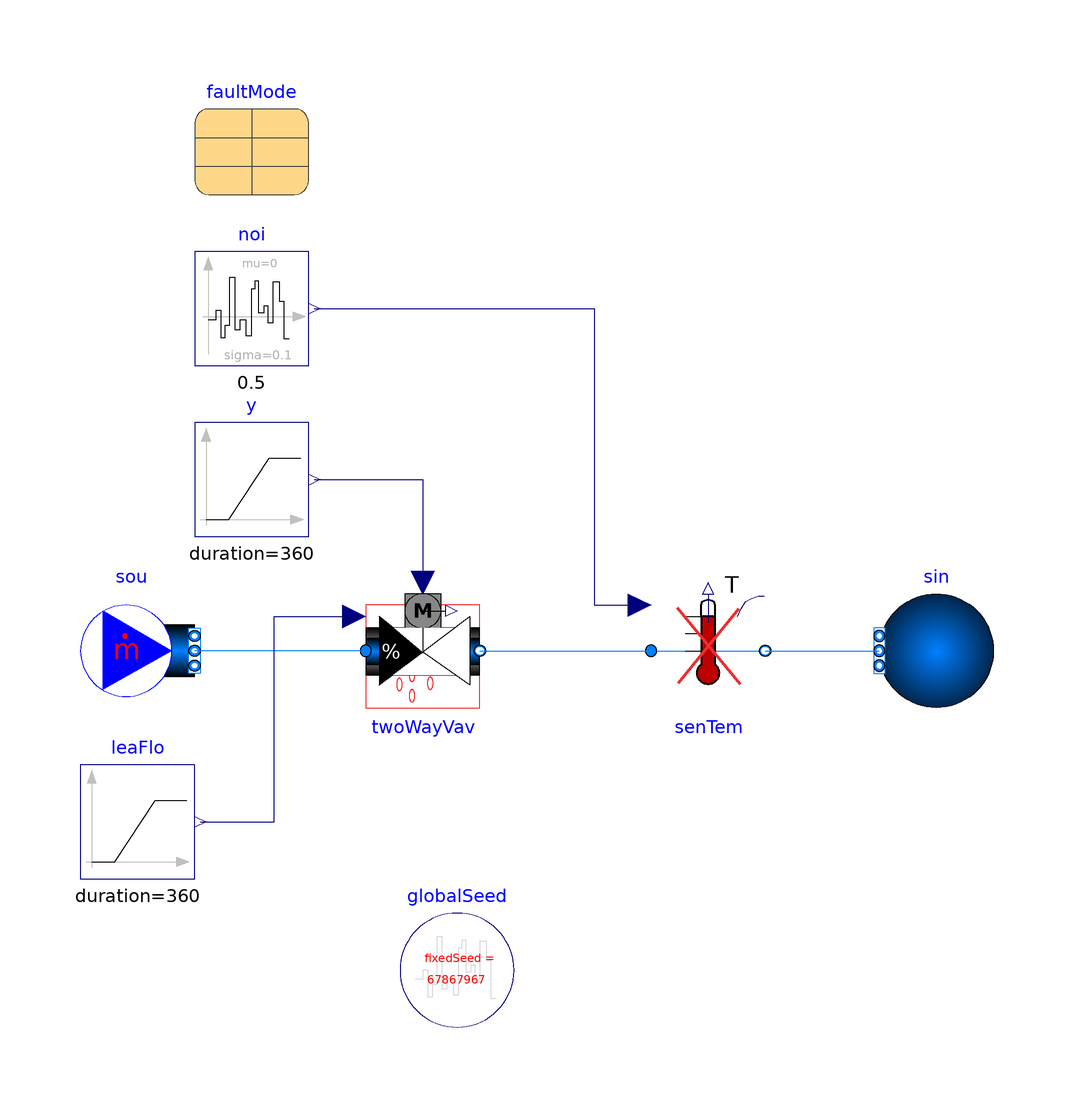

The Modelica model whose source follows is shown above as a component diagram (icons at their Placement, wires along their Line points).

model LeakingEqualPercentageValve "Test leakage"
  extends Modelica.Icons.Example;
    package Medium = Buildings.Media.Water;
  Buildings.Fluid.Sources.MassFlowSource_T sou(
    redeclare package Medium = Medium,
    m_flow=1,
    T=295.15,
    nPorts=1)
    annotation (Placement(transformation(extent={{-80,-10},{-60,10}})));
  Buildings.Fluid.Sources.Boundary_pT sin(redeclare package Medium = Medium,
      nPorts=1)
    annotation (Placement(transformation(extent={{80,-10},{60,10}})));
  VariableFaults.FaultTemperatureSensor senTem(
    redeclare package Medium = Medium,
    m_flow_nominal=1,
    faultMode=faultMode)
    annotation (Placement(transformation(extent={{20,-10},{40,10}})));
 parameter Utilities.InsertionTypes.Generic.faultMode
                             faultMode(startTime=100, endTime=200)
    annotation (Placement(transformation(extent={{-60,80},{-40,100}})));
  Modelica.Blocks.Sources.Ramp leaFlo(
    height=-0.6, duration=360)
    annotation (Placement(transformation(extent={{-80,-40},{-60,-20}})));
  Modelica.Blocks.Noise.NormalNoise noi(
    samplePeriod=0.5,
    mu=0,
    sigma=0.1) "Noise"
    annotation (Placement(transformation(extent={{-60,50},{-40,70}})));
  Modelica.Blocks.Sources.Ramp y(
    height=1,
    offset=0,
    duration=360)
              "Control signal"
    annotation (Placement(transformation(extent={{-60,20},{-40,40}})));
  .FaultInjection.Equipment.ConnectorFaults.LeakingEqualPercentageValve
    twoWayVav(
    redeclare package Medium = Medium,
    m_flow_nominal=1,
    dp_nominal=1000,
    faultMode=faultMode)
    annotation (Placement(transformation(extent={{-30,-10},{-10,10}})));
  inner Modelica.Blocks.Noise.GlobalSeed globalSeed
    annotation (Placement(transformation(extent={{-24,-66},{-4,-46}})));
equation
  connect(senTem.port_b,sin. ports[1])
    annotation (Line(points={{40,0},{60,0}}, color={0,127,255}));
  connect(noi.y, senTem.uFau_in) annotation (Line(points={{-39,60},{10,60},{10,8},
          {18,8}}, color={0,0,127}));
  connect(twoWayVav.port_b, senTem.port_a)
    annotation (Line(points={{-10,0},{20,0}}, color={0,127,255}));
  connect(twoWayVav.port_a, sou.ports[1])
    annotation (Line(points={{-30,0},{-60,0}}, color={0,127,255}));
  connect(y.y, twoWayVav.y1)
    annotation (Line(points={{-39,30},{-20,30},{-20,12}}, color={0,0,127}));
  connect(leaFlo.y, twoWayVav.m_flow_leakage) annotation (Line(points={{-59,-30},
          {-46,-30},{-46,6},{-32,6}}, color={0,0,127}));
  annotation (experiment(StopTime=360));
end LeakingEqualPercentageValve;